Dataset: lego_fotos (GitHub, psio3123/LegoPredict). Classes: 1x15 blue brick, 1x4 long black brick, 1x4 long red brick, 1x9 red brick, 3x5 long black brick, 3x5 long gray brick, 3x5 long green brick, 3x5 long orange brick, 3x5 long red brick, AA battery black, AA battery blue, AA Sanyo battery, gray belt, 20-tooth beige gear, 3-unit blue pin, black pin, black connector, gray junction.

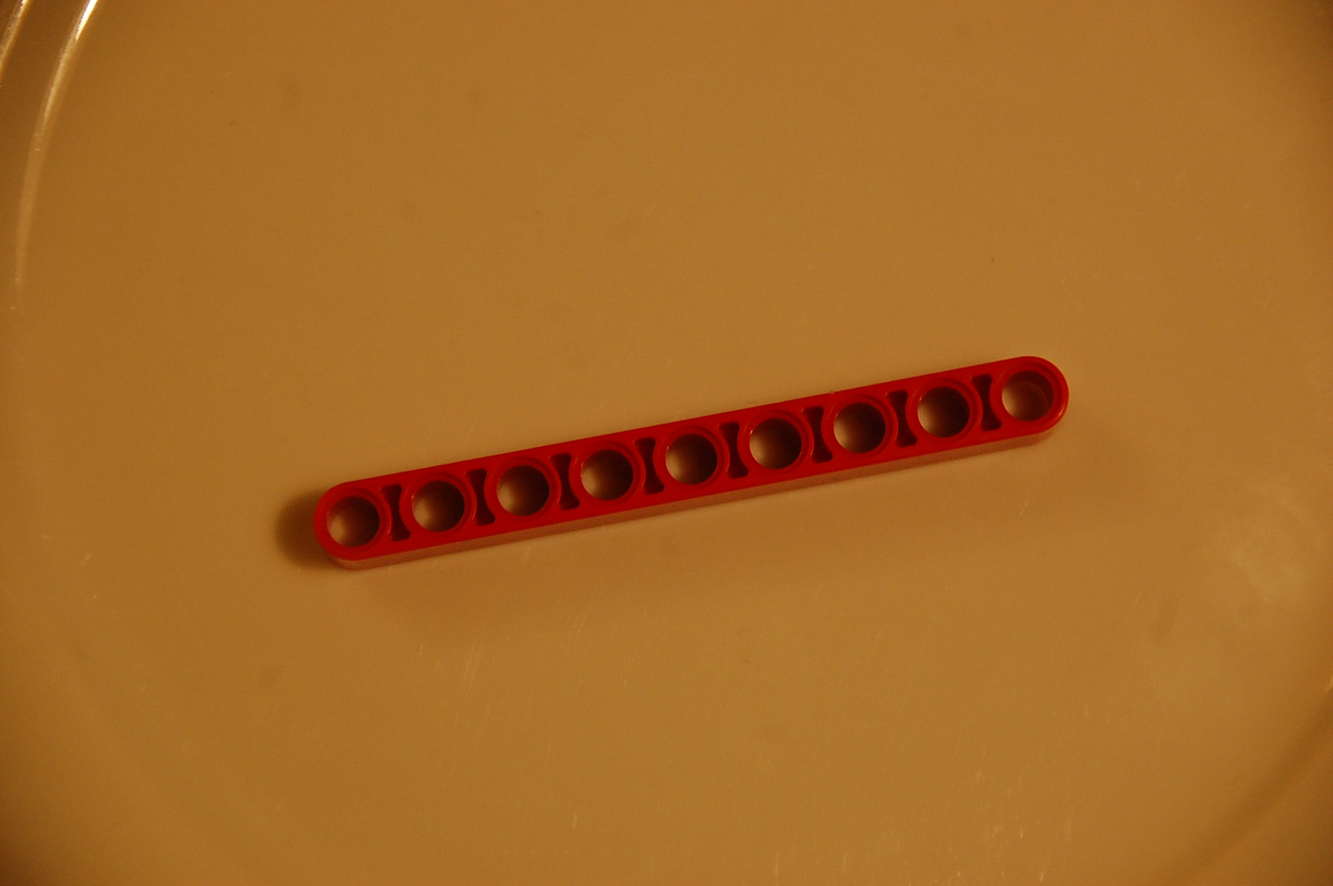
Label: 1x9 red brick

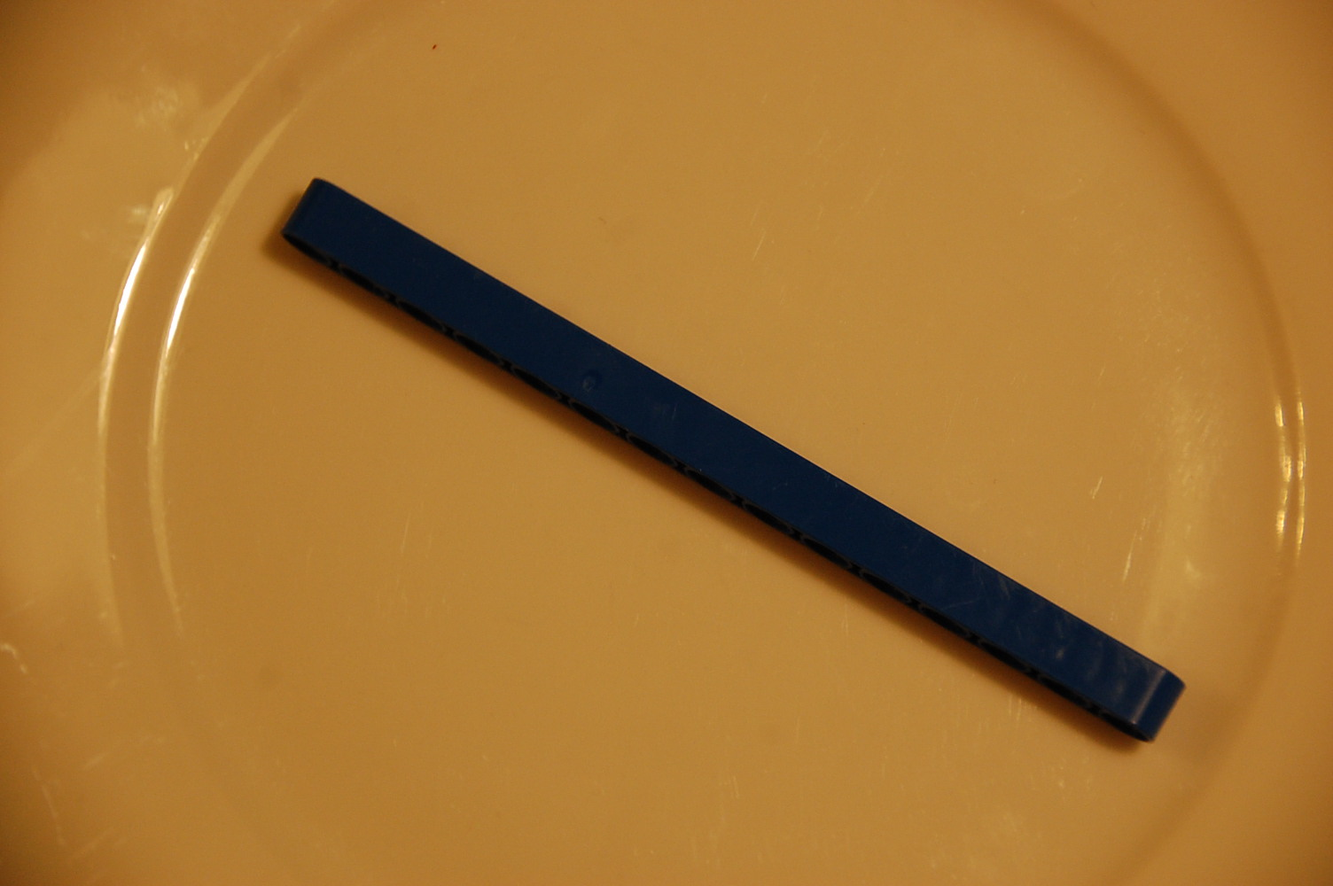
Label: 1x15 blue brick

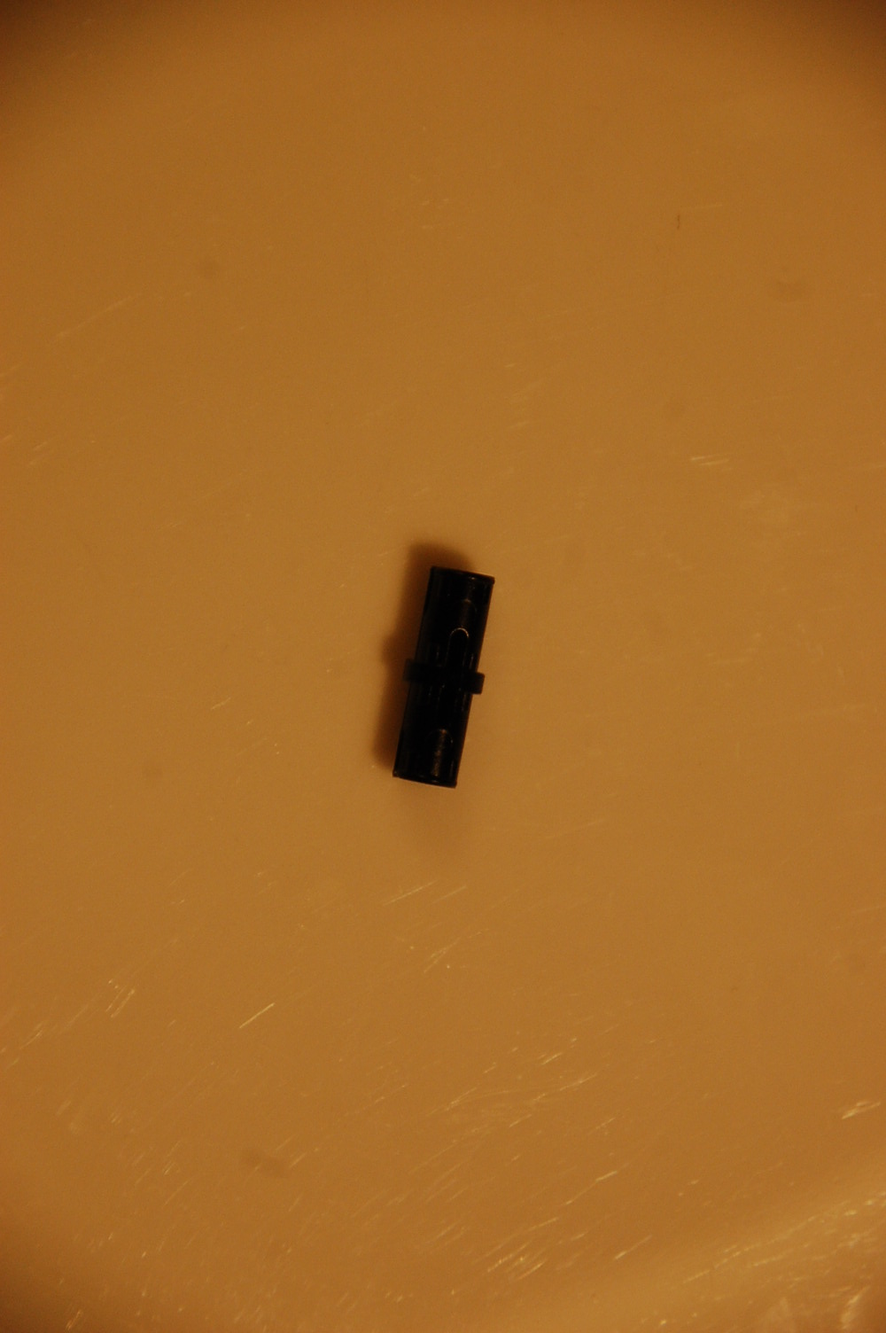
Label: black connector

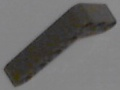
Label: 3x5 long gray brick

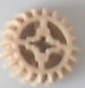
Label: 20-tooth beige gear

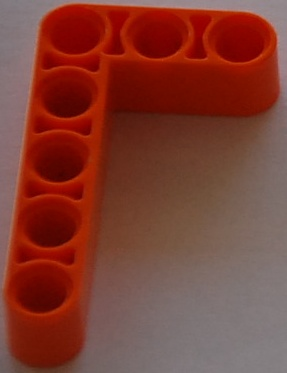
Label: 3x5 long orange brick
